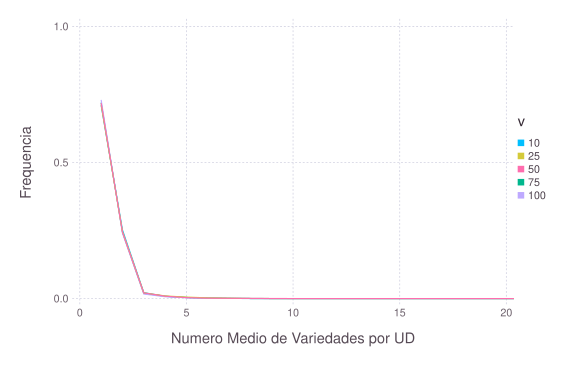

Source data for this figure (header and first rows):
### PARAMETERS VALUE ###
### LATTICESIZE = 49, NVARIETY = 50, NRE…
value; varDist; param
1; 0.71; 10
2; 0.2525; 10
3; 0.022; 10
4; 0.008245; 10
5; 0.004122; 10
6; 0.001755; 10
7; 0.0008571; 10
8; 0.0002041; 10
9; 4.08163e-05; 10
10; 0.0002449; 10
11; 0; 10
12; 0; 10
13; 0; 10
14; 0; 10
15; 0; 10
16; 0; 10
17; 0; 10
18; 0; 10
19; 0; 10
20; 0; 10
21; 0; 10
22; 0; 10
23; 0; 10
24; 0; 10
25; 0; 10
26; 0; 10
27; 0; 10
28; 0; 10
29; 0; 10
30; 0; 10
31; 0; 10
32; 0; 10
33; 0; 10
34; 0; 10
35; 0; 10
36; 0; 10
37; 0; 10
38; 0; 10
39; 0; 10
40; 0; 10
41; 0; 10
42; 0; 10
43; 0; 10
44; 0; 10
45; 0; 10
46; 0; 10
47; 0; 10
48; 0; 10
49; 0; 10
1; 0.712; 25
2; 0.2464; 25
3; 0.0211; 25
4; 0.009796; 25
5; 0.005633; 25
6; 0.002653; 25
7; 0.001551; 25
8; 0.000449; 25
9; 0.0001633; 25
... 187 more rows
